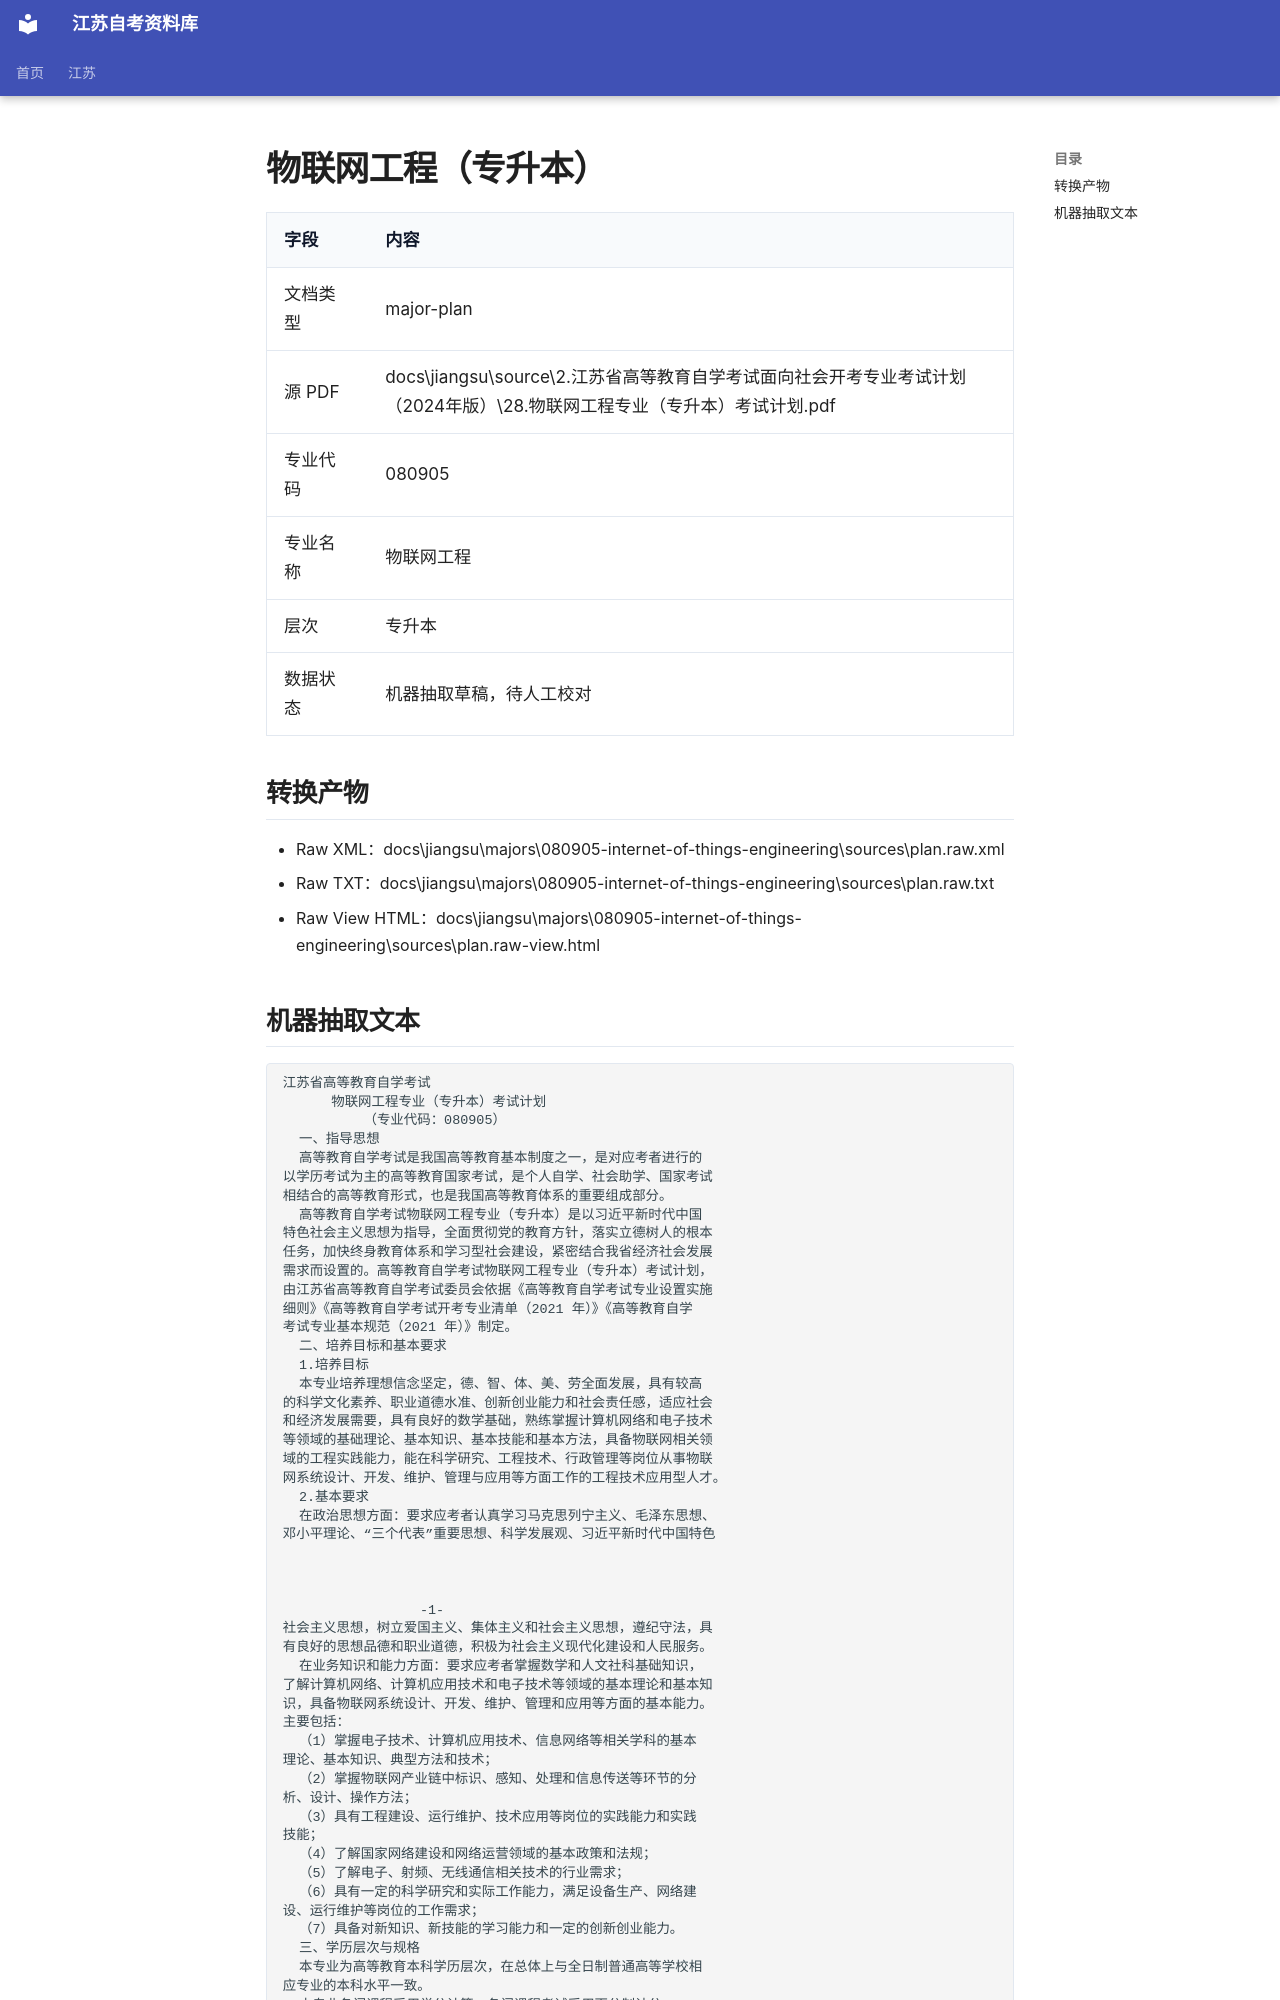

repository: SuperCatQR/jiangsu-zikao-aio · page: jiangsu/majors/080905-internet-of-things-engineering/sources/plan.extracted/index.html · generator: mkdocs

# 物联网工程（专升本）

| 字段 | 内容 |
| --- | --- |
| 文档类型 | major-plan |
| 源 PDF | docs\jiangsu\source\2.江苏省高等教育自学考试面向社会开考专业考试计划（2024年版）\28.物联网工程专业（专升本）考试计划.pdf |
| 专业代码 | 080905 |
| 专业名称 | 物联网工程 |
| 层次 | 专升本 |
| 数据状态 | 机器抽取草稿，待人工校对 |

## 转换产物

- Raw XML：docs\jiangsu\majors\080905-internet-of-things-engineering\sources\plan.raw.xml
- Raw TXT：docs\jiangsu\majors\080905-internet-of-things-engineering\sources\plan.raw.txt
- Raw View HTML：docs\jiangsu\majors\080905-internet-of-things-engineering\sources\plan.raw-view.html
